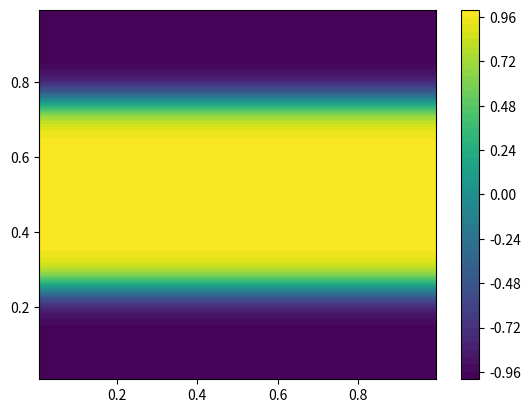

This chart was generated by the following Python code: (Note: this script raises an exception after producing the figure.)
import numpy as np
import argparse
import matplotlib.pyplot as plt

parser = argparse.ArgumentParser(description='Generates smooth shear layer steady state')
args = parser.parse_args()

rho = 0.05
# f = lambda x,y,dx,dy : np.tanh((y-0.25)/rho)*(y <= 0.5) + np.tanh((0.75-y)/rho)*(y > 0.5)
f = lambda x,y,dx,dy : (rho/dy)*(np.log(np.cosh((y + dy/2 - 0.25)/rho)) \
                                - np.log(np.cosh((y - dy/2 - 0.25)/rho)))*(y <= 0.5)\
                       + (rho/dy)*(-np.log(np.cosh((0.75 - y - dy/2)/rho)) \
                                + np.log(np.cosh((0.75 - y + dy/2)/rho)))*(y > 0.5)
g = lambda x,y,dx,dy : np.zeros_like(x)

for N in [64, 128, 256, 512, 1024]:
    dx = 1./N
    dy = dx
    x = np.arange(0, 1, dx)
    y = x
    if len(x) != N:
        raise Exception("Problem with round-off error!")

    X,Y = np.meshgrid(x + 0.5*dx, y + 0.5*dy)
    comp = f(X, Y, dx, dy)

    ndims = 2
    data = np.zeros((ndims, comp.shape[0], comp.shape[1]))
    data[0] = comp
    data[1] = g(X, Y, dx, dy)

    outputname = f"testdata/slsmooth_test_{N}"
    plt.contourf(X,Y,data[0],50)
    plt.colorbar()
    plt.savefig(outputname)
    plt.clf()
    np.save(outputname, data.reshape(ndims, N*N))
